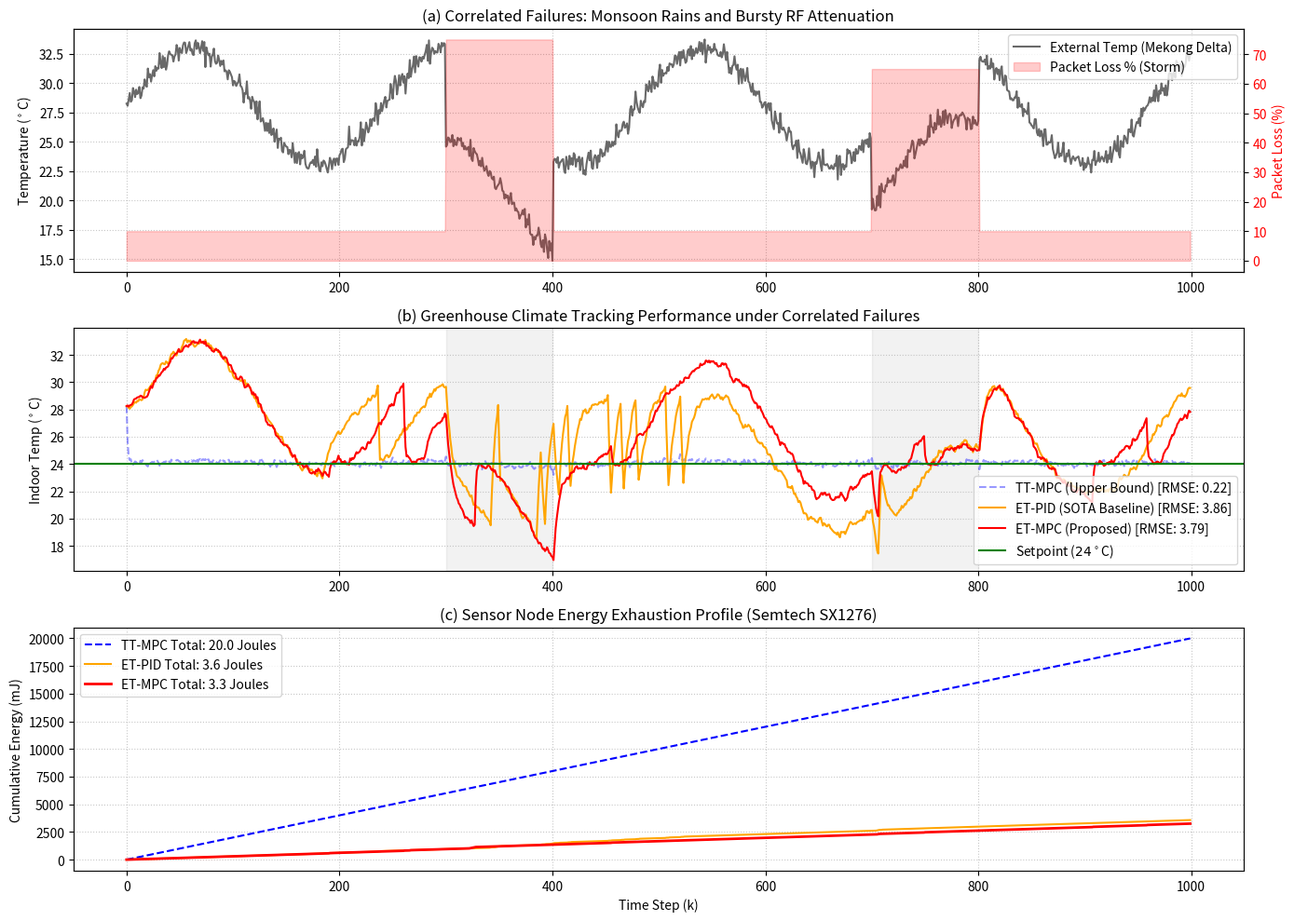

Recreate this plot in Python. (Note: this script raises an exception after producing the figure.)
import numpy as np
import matplotlib.pyplot as plt
from scipy.optimize import minimize
import os

# --- 1. CONFIGURATION & HARDWARE PROFILE ---
T_sim = 1000  # Extended to 1000 steps to show long-term reliability
alpha, beta, gamma = 0.85, 0.15, 0.15
x_ref = 24.0
N = 15
Q_weight, R_weight = 20.0, 0.5
sigma, delta = 0.05, 0.2

# Hardware energy profile (Semtech SX1276)
E_tx = 20.0     # mJ per active transmission
E_sleep = 3.0   # mJ baseline sleep energy per step

# --- 2. GENERATE "CORRELATED FAILURES" DATA ---
np.random.seed(42)
time_steps = np.arange(T_sim)

# Base weather: Mekong Delta diurnal cycle (avg 28C, swing 5C)
T_out = 28.0 + 5.0 * np.sin(2 * np.pi * time_steps / 240) + np.random.normal(0, 0.5, T_sim)
packet_loss_prob = np.ones(T_sim) * 0.10  # Normal condition: 10% packet loss

# Inject Extreme Storm 1 (Monsoon rain)
storm1_idx = (time_steps >= 300) & (time_steps <= 400)
T_out[storm1_idx] -= 8.0  # Sharp temperature drop due to rain
packet_loss_prob[storm1_idx] = 0.75  # 75% bursty packet loss due to RF attenuation

# Inject Extreme Storm 2
storm2_idx = (time_steps >= 700) & (time_steps <= 800)
T_out[storm2_idx] -= 6.0
packet_loss_prob[storm2_idx] = 0.65  # 65% loss

# Generate actual packet arrivals based on the dynamic probability
packet_arrived = np.random.binomial(1, 1 - packet_loss_prob)

# --- 3. CONTROL ALGORITHMS ---
def mpc_cost(u_seq, x_current, current_k):
    cost = 0
    x_pred = x_current
    for i in range(N):
        u_i = u_seq[i]
        idx = min(current_k + i, T_sim - 1)
        x_pred = alpha * x_pred + beta * u_i + gamma * T_out[idx]
        cost += Q_weight * (x_pred - x_ref)**2 + R_weight * u_i**2
    return cost

def solve_mpc(x_current, u_prev_seq, current_k):
    u_guess = np.zeros(N)
    if u_prev_seq is not None:
        u_guess[:-1] = u_prev_seq[1:]
        u_guess[-1] = u_prev_seq[-1]
    bnds = tuple([(-20, 20) for _ in range(N)]) 
    res = minimize(mpc_cost, u_guess, args=(x_current, current_k), bounds=bnds, method='SLSQP')
    return res.x

def solve_pid(x_current, integral_err):
    Kp, Ki = 2.5, 0.5
    error = x_ref - x_current
    integral_err += error
    u = Kp * error + Ki * integral_err
    return np.clip(u, -20, 20), integral_err

# --- 4. SIMULATION ENGINE ---
def run_simulation(method):
    x = T_out[0]
    x_last_sent = x
    x_history = [x]
    energy_history = [E_sleep]
    
    u_seq_optimal = np.zeros(N)
    last_u_applied = 0.0
    integral_err = 0.0
    
    total_tx = 0

    for k in range(T_sim - 1):
        error = x - x_last_sent
        
        # Event Trigger Logic
        if method == 'TT-MPC':
            is_triggered = True
        else:
            is_triggered = error**2 > (sigma * x**2 + delta)
            
        arrived = packet_arrived[k]
        
        if is_triggered:
            energy_history.append(E_tx)
            total_tx += 1
            if arrived == 1:
                x_last_sent = x
                if 'MPC' in method:
                    u_seq_optimal = solve_mpc(x_last_sent, u_seq_optimal, k)
                    u_apply = u_seq_optimal[0]
                else: # ET-PID
                    u_apply, integral_err = solve_pid(x_last_sent, integral_err)
                    last_u_applied = u_apply
            else:
                # Packet Lost during transmission
                if 'MPC' in method:
                    u_seq_optimal = np.roll(u_seq_optimal, -1)
                    u_seq_optimal[-1] = u_seq_optimal[-2] # Prolonged outage fallback (ZOH on last optimal step)
                    u_apply = u_seq_optimal[0]
                else: # ET-PID: Zero Order Hold
                    u_apply = last_u_applied
        else:
            # Not triggered (Sleep)
            energy_history.append(E_sleep)
            if 'MPC' in method:
                u_seq_optimal = np.roll(u_seq_optimal, -1)
                u_seq_optimal[-1] = u_seq_optimal[-2] # Prolonged sleep fallback
                u_apply = u_seq_optimal[0]
            else:
                u_apply = last_u_applied
                
        # Plant Update
        w_noise = np.random.normal(0, 0.1)
        x = alpha * x + beta * u_apply + gamma * T_out[k] + w_noise
        x_history.append(x)
        
    rmse = np.sqrt(np.mean((np.array(x_history) - x_ref)**2))
    total_energy = sum(energy_history)
    return x_history, rmse, total_energy, energy_history

print("Running Simulations...")
x_tt_mpc, rmse_tt_mpc, e_tt_mpc, eh_tt_mpc = run_simulation('TT-MPC')
print(f"TT-MPC -> RMSE: {rmse_tt_mpc:.3f}, Energy: {e_tt_mpc:.1f} mJ")

x_et_pid, rmse_et_pid, e_et_pid, eh_et_pid = run_simulation('ET-PID')
print(f"ET-PID -> RMSE: {rmse_et_pid:.3f}, Energy: {e_et_pid:.1f} mJ")

x_et_mpc, rmse_et_mpc, e_et_mpc, eh_et_mpc = run_simulation('ET-MPC')
print(f"ET-MPC -> RMSE: {rmse_et_mpc:.3f}, Energy: {e_et_mpc:.1f} mJ")

# --- 5. VISUALIZATION (Q1 Standard Multi-panel) ---
fig = plt.figure(figsize=(14, 10))

# Subplot 1: Correlated Disturbance & Packet Loss
ax1 = plt.subplot(3, 1, 1)
ax1.plot(T_out, color='dimgray', label='External Temp (Mekong Delta)')
ax1.set_ylabel('Temperature ($^\circ$C)')
ax1.grid(True, linestyle=':', alpha=0.7)

ax2 = ax1.twinx()
ax2.fill_between(time_steps, packet_loss_prob * 100, color='red', alpha=0.2, label='Packet Loss % (Storm)')
ax2.set_ylabel('Packet Loss (%)', color='red')
ax2.tick_params(axis='y', labelcolor='red')
ax1.set_title('(a) Correlated Failures: Monsoon Rains and Bursty RF Attenuation')
handles1, labels1 = ax1.get_legend_handles_labels()
handles2, labels2 = ax2.get_legend_handles_labels()
ax1.legend(handles1 + handles2, labels1 + labels2, loc='upper right')

# Subplot 2: Tracking Performance
ax3 = plt.subplot(3, 1, 2)
ax3.plot(x_tt_mpc, label=f'TT-MPC (Upper Bound) [RMSE: {rmse_tt_mpc:.2f}]', linestyle='--', color='blue', alpha=0.4)
ax3.plot(x_et_pid, label=f'ET-PID (SOTA Baseline) [RMSE: {rmse_et_pid:.2f}]', color='orange')
ax3.plot(x_et_mpc, label=f'ET-MPC (Proposed) [RMSE: {rmse_et_mpc:.2f}]', color='red', linewidth=1.5)
ax3.axhline(y=x_ref, color='green', linestyle='-', label='Setpoint ($24^\circ$C)')
# Highlight storms
ax3.axvspan(300, 400, color='gray', alpha=0.1)
ax3.axvspan(700, 800, color='gray', alpha=0.1)
ax3.set_ylabel('Indoor Temp ($^\circ$C)')
ax3.set_title('(b) Greenhouse Climate Tracking Performance under Correlated Failures')
ax3.legend(loc='lower right')
ax3.grid(True, linestyle=':', alpha=0.7)

# Subplot 3: Cumulative Energy Consumption
ax4 = plt.subplot(3, 1, 3)
ax4.plot(np.cumsum(eh_tt_mpc), label=f'TT-MPC Total: {e_tt_mpc/1000:.1f} Joules', color='blue', linestyle='--')
ax4.plot(np.cumsum(eh_et_pid), label=f'ET-PID Total: {e_et_pid/1000:.1f} Joules', color='orange')
ax4.plot(np.cumsum(eh_et_mpc), label=f'ET-MPC Total: {e_et_mpc/1000:.1f} Joules', color='red', linewidth=2)
ax4.set_ylabel('Cumulative Energy (mJ)')
ax4.set_xlabel('Time Step (k)')
ax4.set_title('(c) Sensor Node Energy Exhaustion Profile (Semtech SX1276)')
ax4.legend(loc='upper left')
ax4.grid(True, linestyle=':', alpha=0.7)

plt.tight_layout()
os.makedirs(os.path.dirname(os.path.abspath(__file__)) + '/../results', exist_ok=True)
pdf_path = os.path.dirname(os.path.abspath(__file__)) + '/../results/q1_eval_extreme.pdf'
plt.savefig(pdf_path, format='pdf', dpi=300)
print(f"Plot saved successfully to: {pdf_path}")
